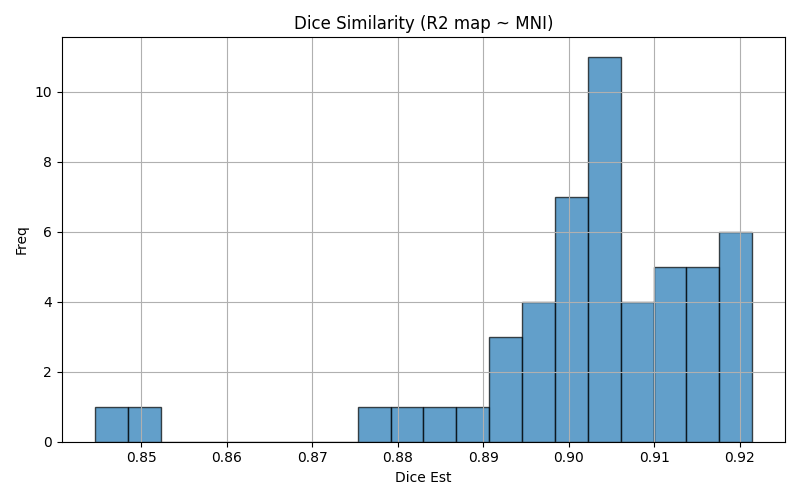

Source data for this figure (header and first rows):
img1	img2	dice	voxinmask	voxoutmask	ratio_inoutmask
sub-04_run-01	mni152	0.8983	89.35	10.65	8.389
sub-06_run-02	mni152	0.9161	89.45	10.55	8.476
sub-10_run-02	mni152	0.9122	87.91	12.09	7.268
sub-06_run-01	mni152	0.9179	89.83	10.17	8.829
sub-09_run-02	mni152	0.9067	87.51	12.49	7.008
sub-02_run-01	mni152	0.9206	89.43	10.57	8.461
sub-12_run-01	mni152	0.9041	87.74	12.26	7.157
sub-05_run-03	mni152	0.8826	86.52	13.48	6.419
sub-10_run-01	mni152	0.9171	88.99	11.01	8.084
sub-12_run-02	mni152	0.9013	87.43	12.57	6.953
sub-08_run-01	mni152	0.9075	88.88	11.12	7.995
sub-07_run-03	mni152	0.8966	90.62	9.384	9.656
sub-15_run-02	mni152	0.8939	88.31	11.69	7.552
sub-01_run-03	mni152	0.9158	91.89	8.112	11.33
sub-01_run-01	mni152	0.9126	91.42	8.577	10.66
sub-04_run-02	mni152	0.9013	89.4	10.6	8.435
sub-09_run-03	mni152	0.8989	86.48	13.52	6.398
sub-12_run-03	mni152	0.9047	88.45	11.55	7.655
sub-16_run-01	mni152	0.906	89.71	10.29	8.714
sub-17_run-02	mni152	0.8786	85.17	14.83	5.742
sub-16_run-02	mni152	0.9064	89.9	10.1	8.9
sub-13_run-02	mni152	0.913	88.82	11.18	7.941
sub-14_run-01	mni152	0.9007	88.88	11.12	7.99
sub-10_run-03	mni152	0.9176	88.8	11.2	7.927
sub-02_run-03	mni152	0.9215	89.76	10.24	8.769
sub-03_run-03	mni152	0.8979	88.24	11.76	7.503
sub-11_run-02	mni152	0.8923	88.41	11.59	7.624
sub-05_run-02	mni152	0.8884	86.88	13.12	6.623
sub-01_run-02	mni152	0.9142	91.74	8.258	11.11
sub-04_run-03	mni152	0.9019	89.04	10.96	8.121
sub-08_run-03	mni152	0.9057	88.82	11.18	7.947
sub-15_run-01	mni152	0.9023	88.47	11.53	7.673
sub-11_run-01	mni152	0.8946	88.68	11.32	7.834
sub-07_run-01	mni152	0.9195	88.81	11.19	7.935
sub-07_run-02	mni152	0.9129	89.32	10.68	8.366
sub-02_run-02	mni152	0.9209	89.46	10.54	8.486
sub-05_run-01	mni152	0.8991	87.48	12.52	6.986
sub-08_run-02	mni152	0.9058	88.56	11.44	7.738
sub-03_run-02	mni152	0.9054	88.65	11.35	7.812
sub-14_run-03	mni152	0.9025	88.95	11.05	8.053
sub-11_run-03	mni152	0.8918	88.66	11.34	7.82
sub-13_run-01	mni152	0.9121	88.66	11.34	7.82
sub-17_run-03	mni152	0.851	85.45	14.55	5.875
sub-16_run-03	mni152	0.9022	89.56	10.44	8.58
sub-09_run-01	mni152	0.9059	87.22	12.78	6.826
sub-14_run-02	mni152	0.9031	89.03	10.97	8.114
sub-13_run-03	mni152	0.9071	88.65	11.35	7.813
sub-03_run-01	mni152	0.9052	88.64	11.36	7.802
sub-15_run-03	mni152	0.8849	88.4	11.6	7.621
sub-17_run-01	mni152	0.8446	85.15	14.85	5.732
sub-06_run-03	mni152	0.9192	89.8	10.2	8.806
